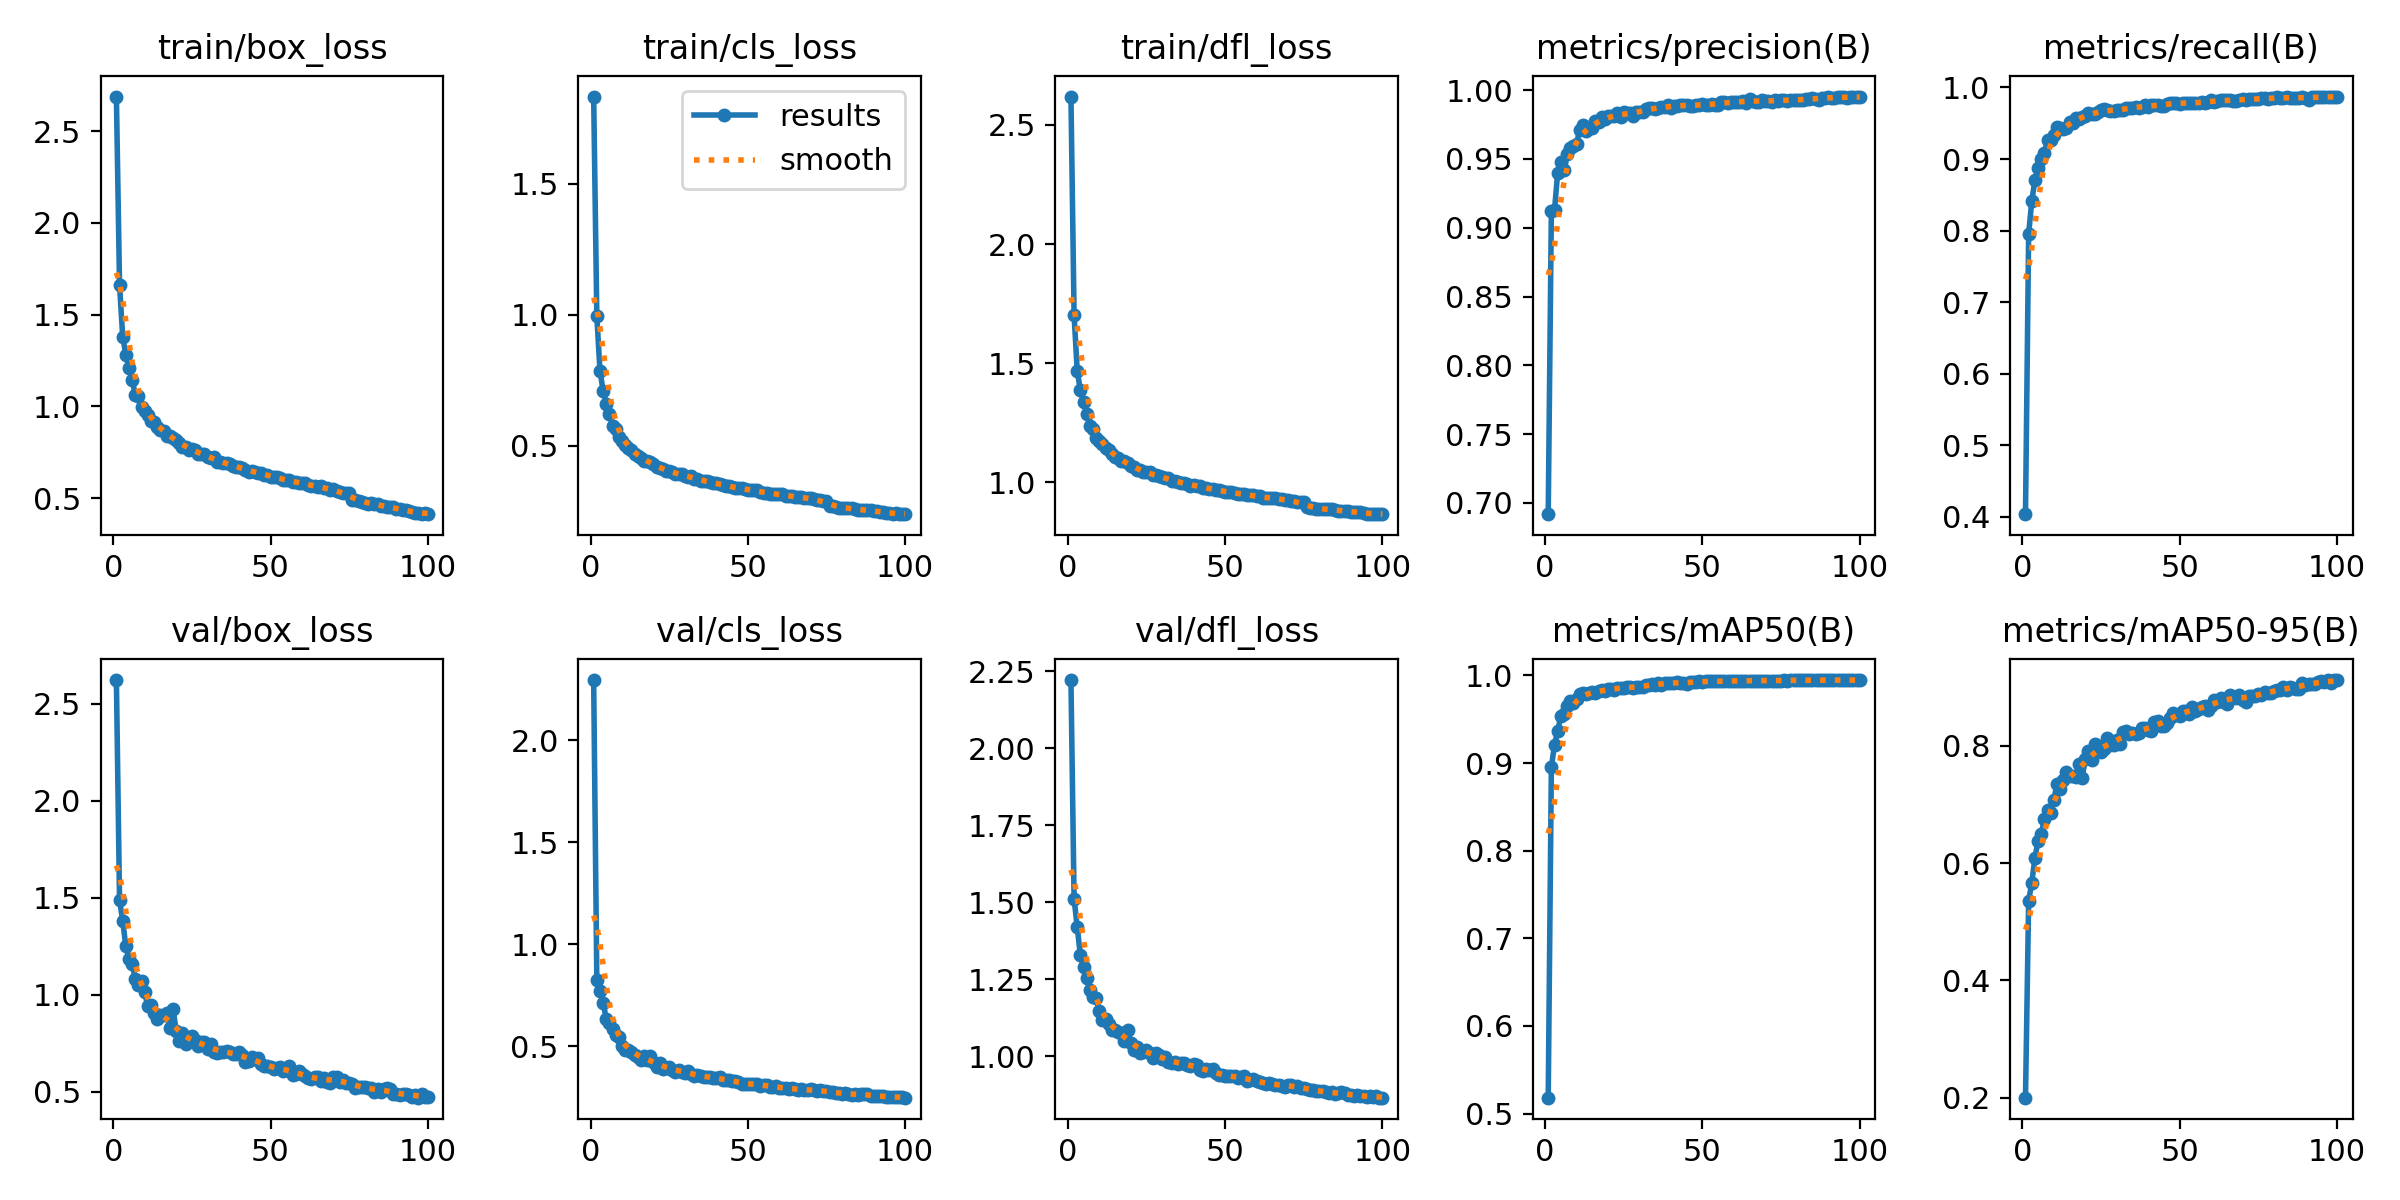

The table this chart was drawn from, first rows:
epoch, time, train/box_loss, train/cls_loss, train/dfl_loss, metrics/precision(B), metrics/recall(B), metrics/mAP50(B), metrics/mAP50-95(B), val/box_loss, val/cls_loss, val/dfl_loss, lr/pg0, lr/pg1, lr/pg2
1, 28.19, 2.689, 1.832, 2.619, 0.6918, 0.4039, 0.5181, 0.1998, 2.621, 2.294, 2.221, 0.08044, 0.000318, 0.000318
2, 54.17, 1.663, 0.9957, 1.702, 0.912, 0.7952, 0.8953, 0.5356, 1.487, 0.8274, 1.51, 0.06076, 0.0006317, 0.0006317
3, 79.85, 1.381, 0.7856, 1.466, 0.9128, 0.8417, 0.9211, 0.5669, 1.382, 0.7695, 1.419, 0.04106, 0.000939, 0.000939
4, 105.2, 1.282, 0.7103, 1.387, 0.9399, 0.8703, 0.9361, 0.6088, 1.249, 0.7148, 1.327, 0.02137, 0.00124, 0.00124
5, 130.3, 1.21, 0.6595, 1.336, 0.9479, 0.8871, 0.9542, 0.6385, 1.184, 0.6343, 1.289, 0.00166, 0.001535, 0.001535
6, 155.4, 1.146, 0.6224, 1.289, 0.9417, 0.8994, 0.9555, 0.65, 1.159, 0.6131, 1.254, 0.001521, 0.001521, 0.001521
7, 180.4, 1.064, 0.577, 1.237, 0.9534, 0.908, 0.9648, 0.6745, 1.082, 0.5827, 1.213, 0.001505, 0.001505, 0.001505
8, 214.1, 1.058, 0.5621, 1.226, 0.9577, 0.9266, 0.9711, 0.6908, 1.05, 0.5545, 1.19, 0.001489, 0.001489, 0.001489
9, 259.3, 0.9961, 0.5313, 1.186, 0.9595, 0.9265, 0.9681, 0.685, 1.073, 0.5455, 1.188, 0.001473, 0.001473, 0.001473
10, 303.9, 0.9736, 0.518, 1.175, 0.9611, 0.9333, 0.9728, 0.7079, 1.012, 0.5038, 1.147, 0.001457, 0.001457, 0.001457
11, 347.7, 0.956, 0.5038, 1.159, 0.971, 0.9451, 0.979, 0.7346, 0.9393, 0.4825, 1.116, 0.001442, 0.001442, 0.001442
12, 393, 0.9205, 0.4907, 1.145, 0.975, 0.943, 0.9794, 0.7269, 0.9465, 0.4832, 1.119, 0.001426, 0.001426, 0.001426
13, 437.6, 0.9136, 0.4846, 1.134, 0.9704, 0.9414, 0.9789, 0.7427, 0.9055, 0.4731, 1.102, 0.00141, 0.00141, 0.00141
14, 481.8, 0.8907, 0.4688, 1.117, 0.9725, 0.944, 0.9805, 0.7558, 0.8766, 0.4564, 1.086, 0.001394, 0.001394, 0.001394
15, 526.9, 0.8722, 0.4605, 1.107, 0.9725, 0.9519, 0.9814, 0.7489, 0.8943, 0.4494, 1.084, 0.001378, 0.001378, 0.001378
16, 571.2, 0.8685, 0.4538, 1.1, 0.9778, 0.9506, 0.9802, 0.7492, 0.8971, 0.4346, 1.078, 0.001362, 0.001362, 0.001362
17, 615.4, 0.8373, 0.4411, 1.089, 0.9771, 0.958, 0.9819, 0.7464, 0.9062, 0.4517, 1.074, 0.001347, 0.001347, 0.001347
18, 660.3, 0.8403, 0.4422, 1.088, 0.9805, 0.9566, 0.9831, 0.7695, 0.8271, 0.4339, 1.048, 0.001331, 0.001331, 0.001331
19, 704.8, 0.8295, 0.4364, 1.079, 0.9787, 0.9588, 0.9826, 0.745, 0.9264, 0.4517, 1.084, 0.001315, 0.001315, 0.001315
20, 749.6, 0.8152, 0.4287, 1.07, 0.981, 0.9607, 0.9843, 0.778, 0.8151, 0.4222, 1.043, 0.001299, 0.001299, 0.001299
21, 794.9, 0.8036, 0.4196, 1.063, 0.9809, 0.9639, 0.9849, 0.7918, 0.7597, 0.4003, 1.019, 0.001283, 0.001283, 0.001283
22, 839.3, 0.781, 0.4131, 1.053, 0.9815, 0.9624, 0.9839, 0.7755, 0.8051, 0.418, 1.029, 0.001267, 0.001267, 0.001267
23, 884.1, 0.7812, 0.4105, 1.051, 0.9831, 0.9635, 0.9858, 0.8041, 0.7468, 0.3908, 1.009, 0.001252, 0.001252, 0.001252
24, 929.1, 0.7635, 0.4039, 1.041, 0.9802, 0.966, 0.9862, 0.7976, 0.7601, 0.3919, 1.013, 0.001236, 0.001236, 0.001236
25, 973.4, 0.7675, 0.4028, 1.041, 0.9841, 0.9682, 0.9862, 0.7894, 0.7863, 0.4015, 1.018, 0.00122, 0.00122, 0.00122
26, 1018, 0.7627, 0.3999, 1.041, 0.9835, 0.9695, 0.9866, 0.7948, 0.7661, 0.3855, 1.011, 0.001204, 0.001204, 0.001204
27, 1063, 0.7387, 0.3918, 1.029, 0.9835, 0.9691, 0.9869, 0.8139, 0.7339, 0.3769, 0.9945, 0.001188, 0.001188, 0.001188
28, 1108, 0.7423, 0.3922, 1.029, 0.9811, 0.9665, 0.9853, 0.801, 0.758, 0.3836, 1.009, 0.001172, 0.001172, 0.001172
29, 1153, 0.7405, 0.3919, 1.025, 0.9844, 0.9667, 0.9864, 0.8024, 0.7581, 0.3769, 1.003, 0.001156, 0.001156, 0.001156
30, 1198, 0.7249, 0.3853, 1.02, 0.984, 0.9692, 0.9869, 0.8105, 0.7177, 0.3717, 0.9895, 0.001141, 0.001141, 0.001141
31, 1242, 0.7204, 0.3813, 1.02, 0.9843, 0.968, 0.9865, 0.8034, 0.7457, 0.3792, 0.9962, 0.001125, 0.001125, 0.001125
32, 1273, 0.7233, 0.3839, 1.016, 0.9862, 0.9682, 0.9886, 0.8243, 0.7032, 0.3661, 0.9818, 0.001109, 0.001109, 0.001109
33, 1298, 0.6962, 0.3725, 1.006, 0.9869, 0.9717, 0.9894, 0.826, 0.6976, 0.3566, 0.9774, 0.001093, 0.001093, 0.001093
34, 1323, 0.6997, 0.373, 1.005, 0.9869, 0.9716, 0.9901, 0.8196, 0.7054, 0.3592, 0.9812, 0.001077, 0.001077, 0.001077
35, 1347, 0.6895, 0.3653, 1, 0.9862, 0.971, 0.9888, 0.8219, 0.7047, 0.3537, 0.9748, 0.001061, 0.001061, 0.001061
36, 1372, 0.6896, 0.3662, 0.9986, 0.9872, 0.9729, 0.9909, 0.8208, 0.7082, 0.3519, 0.9772, 0.001046, 0.001046, 0.001046
37, 1397, 0.6883, 0.3661, 0.9983, 0.9878, 0.9715, 0.9891, 0.8223, 0.7062, 0.3498, 0.9761, 0.00103, 0.00103, 0.00103
38, 1421, 0.6764, 0.3605, 0.9912, 0.9877, 0.9731, 0.9912, 0.8305, 0.6959, 0.3481, 0.9713, 0.001014, 0.001014, 0.001014
39, 1446, 0.6706, 0.3583, 0.9861, 0.9891, 0.9749, 0.9919, 0.8306, 0.6949, 0.3473, 0.9676, 0.0009981, 0.0009981, 0.0009981
40, 1471, 0.6697, 0.3562, 0.9889, 0.987, 0.9732, 0.9915, 0.8272, 0.7047, 0.3446, 0.9741, 0.0009822, 0.0009822, 0.0009822
41, 1496, 0.6656, 0.3553, 0.9854, 0.9881, 0.9749, 0.9919, 0.8261, 0.6909, 0.3517, 0.9694, 0.0009664, 0.0009664, 0.0009664
42, 1520, 0.6553, 0.3495, 0.9824, 0.9887, 0.9757, 0.992, 0.8405, 0.6555, 0.3366, 0.9535, 0.0009506, 0.0009506, 0.0009506
43, 1545, 0.6441, 0.346, 0.9778, 0.9891, 0.9748, 0.9919, 0.8421, 0.6563, 0.3335, 0.9513, 0.0009347, 0.0009347, 0.0009347
44, 1570, 0.6482, 0.3455, 0.9768, 0.9895, 0.9747, 0.9909, 0.8338, 0.6776, 0.3362, 0.9575, 0.0009189, 0.0009189, 0.0009189
45, 1595, 0.642, 0.3421, 0.9734, 0.9892, 0.9743, 0.9902, 0.834, 0.6701, 0.3316, 0.9553, 0.000903, 0.000903, 0.000903
46, 1620, 0.6387, 0.3401, 0.9727, 0.9888, 0.9767, 0.9926, 0.8399, 0.6745, 0.3287, 0.9571, 0.0008872, 0.0008872, 0.0008872
47, 1644, 0.637, 0.3395, 0.9675, 0.9882, 0.9785, 0.9927, 0.8476, 0.642, 0.3251, 0.9445, 0.0008714, 0.0008714, 0.0008714
48, 1669, 0.6291, 0.3368, 0.9677, 0.9895, 0.9781, 0.9926, 0.8564, 0.6301, 0.3173, 0.9373, 0.0008555, 0.0008555, 0.0008555
49, 1694, 0.626, 0.3341, 0.9616, 0.9892, 0.979, 0.9931, 0.853, 0.6324, 0.3172, 0.9367, 0.0008397, 0.0008397, 0.0008397
50, 1718, 0.6165, 0.3312, 0.9577, 0.9898, 0.9773, 0.9931, 0.8507, 0.627, 0.3175, 0.9349, 0.0008238, 0.0008238, 0.0008238
51, 1743, 0.6163, 0.3321, 0.9583, 0.9895, 0.9786, 0.9932, 0.8602, 0.6147, 0.3136, 0.9344, 0.000808, 0.000808, 0.000808
52, 1767, 0.6141, 0.3295, 0.9596, 0.9894, 0.9783, 0.9932, 0.8594, 0.6214, 0.3153, 0.9353, 0.0007922, 0.0007922, 0.0007922
53, 1792, 0.6113, 0.3291, 0.956, 0.99, 0.9783, 0.9933, 0.8548, 0.6258, 0.316, 0.9338, 0.0007763, 0.0007763, 0.0007763
54, 1817, 0.6005, 0.3227, 0.9517, 0.9893, 0.9781, 0.9933, 0.8667, 0.6083, 0.3068, 0.9272, 0.0007605, 0.0007605, 0.0007605
55, 1841, 0.5966, 0.3201, 0.9506, 0.9894, 0.9788, 0.9932, 0.8601, 0.6142, 0.3095, 0.9325, 0.0007446, 0.0007446, 0.0007446
56, 1866, 0.597, 0.3211, 0.9494, 0.9913, 0.978, 0.9934, 0.8636, 0.6338, 0.3122, 0.9355, 0.0007288, 0.0007288, 0.0007288
57, 1891, 0.5897, 0.3173, 0.9474, 0.9911, 0.9793, 0.9934, 0.867, 0.5873, 0.3019, 0.9202, 0.000713, 0.000713, 0.000713
58, 1915, 0.5857, 0.3172, 0.9454, 0.9905, 0.9789, 0.9936, 0.8677, 0.5931, 0.2999, 0.9214, 0.0006971, 0.0006971, 0.0006971
59, 1940, 0.5846, 0.3161, 0.9459, 0.9913, 0.9804, 0.9937, 0.8612, 0.6051, 0.3056, 0.925, 0.0006813, 0.0006813, 0.0006813
60, 1965, 0.5831, 0.3151, 0.9413, 0.9916, 0.982, 0.9938, 0.8676, 0.5914, 0.2986, 0.9197, 0.0006654, 0.0006654, 0.0006654
... 40 more rows
